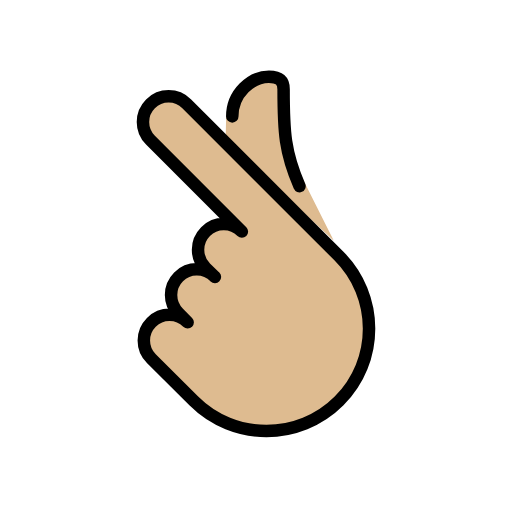
t = 0.00 s
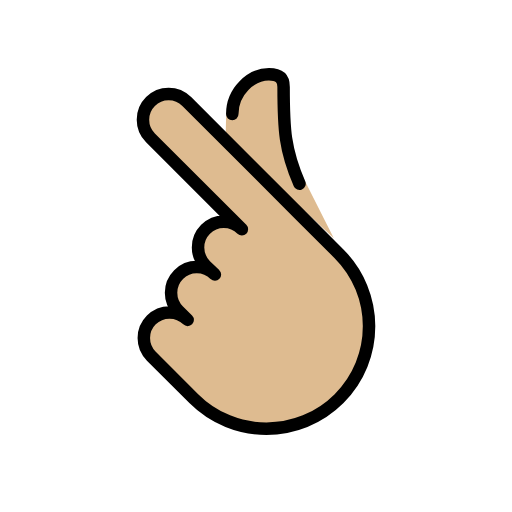
t = 0.48 s
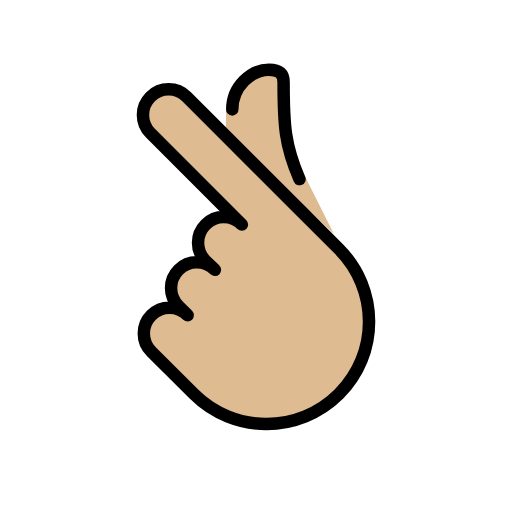
t = 1.43 s
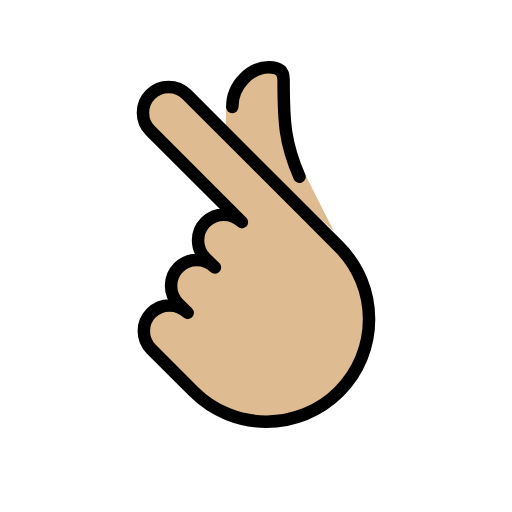
t = 1.90 s
t = 2.38 s: frame unchanged from t = 1.43 s, image omitted
t = 3.33 s: frame unchanged from t = 0.48 s, image omitted

The animated SVG that drew these frames (rendered in a browser with its animation timeline set to each time). Animation: 1 SMIL element (animateTransform=1); one cycle of 3.80 s, repeats indefinitely.

<?xml version='1.0' encoding='utf-8'?>
<svg xmlns="http://www.w3.org/2000/svg" id="emoji" viewBox="-5 -5 82 82" width="200" height="200" role="img">
  <title>OpenMoji: hand with index finger and thumb crossed: medium-light skin tone</title><g><g id="color">
    <circle cx="39.8663" cy="46.2466" r="3.8663" fill="#fcea2b" />
  </g>
  <g id="skin">
    <path fill="#debb90" d="M31.2093,13.9433c.6705-3.2503,4.0434-6.6603,6.857-6.6603,1.6504,0,2.3534,.6565,2.3534,2.0065,0,7.0439,.9289,9.4563,3.4356,15.1189l4.6067,9.1357L31.1413,17.3864l.068-3.4431Z" />
    <path fill="#debb90" d="M33.7419,32.0882c-1.6066-1.6066-4.2115-1.6066-5.8182,0-1.6067,1.6066-1.6066,4.2115,0,5.8182l1.4969,1.4387c-1.6066-1.6066-4.2115-1.6066-5.8182,0s-1.6066,4.2115,0,5.8182l1.4545,1.4545c-1.6066-1.6066-4.2115-1.6066-5.8182,0s-1.6066,4.2115,0,5.8182l6.7966,6.7757c6.4264,6.4264,16.8456,6.4264,23.272,0s6.3817-16.8009-.0447-23.2273l-5.982-5.982L24.9107,11.6324c-1.6049-1.6049-4.207-1.6049-5.8119,0s-1.6049,4.207,0,5.8119l14.6435,14.6435" />
  </g>
  <g id="line">
    <path fill="none" stroke="#000" stroke-linecap="round" stroke-linejoin="round" stroke-width="2" d="M33.7419,32.0882c-1.6066-1.6066-4.2115-1.6066-5.8182,0-1.6067,1.6066-1.6066,4.2115,0,5.8182l1.4969,1.4387c-1.6066-1.6066-4.2115-1.6066-5.8182,0s-1.6066,4.2115,0,5.8182l1.4545,1.4545c-1.6066-1.6066-4.2115-1.6066-5.8182,0s-1.6066,4.2115,0,5.8182l6.7966,6.7757c6.4264,6.4264,16.8456,6.4264,23.272,0s6.3817-16.8009-.0447-23.2273l-5.982-5.982L24.9107,11.6324c-1.6049-1.6049-4.207-1.6049-5.8119,0s-1.6049,4.207,0,5.8119l14.6435,14.6435 z" />
    <path fill="none" stroke="#000" stroke-linecap="round" stroke-linejoin="round" stroke-width="2" d="M32.2004,13.6461c0-3.688,3.0522-6.3632,5.8659-6.3632,1.6504,0,2.3534,.6565,2.3534,2.0065,0,6.8778,.2017,10.1006,2.5447,15.5202" />
  </g>
<animateTransform attributeName="transform" type="translate" values="0 0;0 -1.5;0 0" dur="3.8s" repeatCount="indefinite" /></g></svg>
